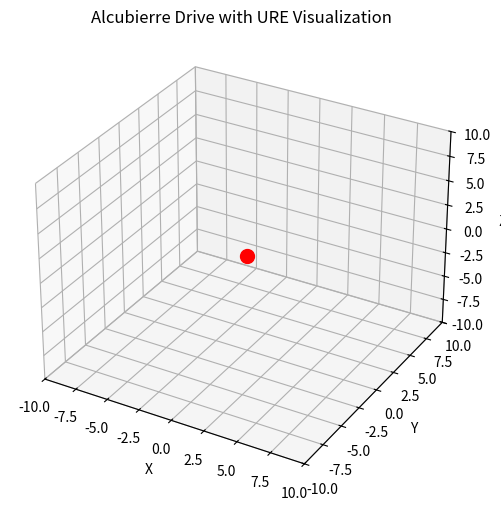

Source code (Python):
import numpy as np
import matplotlib.pyplot as plt
from matplotlib.animation import FuncAnimation

# Constants for spacetime grid
GRID_SIZE = 50
TIME_STEPS = 200
VELOCITY = 0.05  # Speed of warp bubble movement
DAMPING = 0.1    # Damping factor for resonance stability
AMPLITUDE = 1.0  # Amplitude of spacetime curvature

# Unified Resonance Equation Terms
def T_osc(t, x, frequencies, amplitudes):
    """Oscillatory tensor to model harmonic oscillations in spacetime."""
    return np.sum(
        [amp * np.sin(2 * np.pi * freq * t + x) for freq, amp in zip(frequencies, amplitudes)], axis=0
    )

def T_res(t, x, base_freq, amplitude, damping):
    """Resonance tensor to model nonlinear interactions."""
    return amplitude * np.cos(2 * np.pi * base_freq * t) * np.exp(-damping * t)

def warp_bubble(t, x, y, velocity):
    """Warp field curvature function."""
    r = np.sqrt((x - velocity * t)**2 + y**2)
    return -AMPLITUDE * np.exp(-r**2)

# Grid and time setup
x = np.linspace(-10, 10, GRID_SIZE)
y = np.linspace(-10, 10, GRID_SIZE)
X, Y = np.meshgrid(x, y)

# Initialize frequency and amplitude arrays for oscillatory tensor
frequencies = [0.5, 1.0, 1.5, 2.0]
amplitudes = [1.0, 0.8, 0.6, 0.4]

# Create figure and axes for plotting
fig = plt.figure(figsize=(8, 6))
ax = fig.add_subplot(111, projection='3d')
ax.set_xlim(-10, 10)
ax.set_ylim(-10, 10)
ax.set_zlim(-10, 10)
ax.set_xlabel('X')
ax.set_ylabel('Y')
ax.set_zlabel('Z')
ax.set_title('Alcubierre Drive with URE Visualization')

# Initialize warp bubble and craft (sphere)
craft_position = [0, 0]
craft, = ax.plot([craft_position[0]], [craft_position[1]], [0], 'ro', markersize=10)

# Animation function
def update(frame):
    t = frame / TIME_STEPS
    # Warp bubble curvature
    Z = warp_bubble(t, X, Y, VELOCITY)
    # Add oscillatory and resonance tensors
    Z += T_osc(t, X, frequencies, amplitudes) * 0.2
    Z += T_res(t, X, base_freq=0.5, amplitude=0.5, damping=DAMPING)
    
    # Update craft position
    craft_position[0] = VELOCITY * t
    craft.set_data([craft_position[0]], [craft_position[1]])
    craft.set_3d_properties([0])
    
    # Clear and re-plot surface
    ax.clear()
    ax.set_xlim(-10, 10)
    ax.set_ylim(-10, 10)
    ax.set_zlim(-10, 10)
    ax.set_xlabel('X')
    ax.set_ylabel('Y')
    ax.set_zlabel('Z')
    ax.set_title('Alcubierre Drive with URE Visualization')
    ax.plot_surface(X, Y, Z, rstride=1, cstride=1, alpha=0.7, cmap='viridis')
    ax.plot([craft_position[0]], [craft_position[1]], [0], 'ro', markersize=10)
    return ax,

# Animate the warp drive visualization
ani = FuncAnimation(fig, update, frames=TIME_STEPS, interval=50, blit=False)
plt.show()
